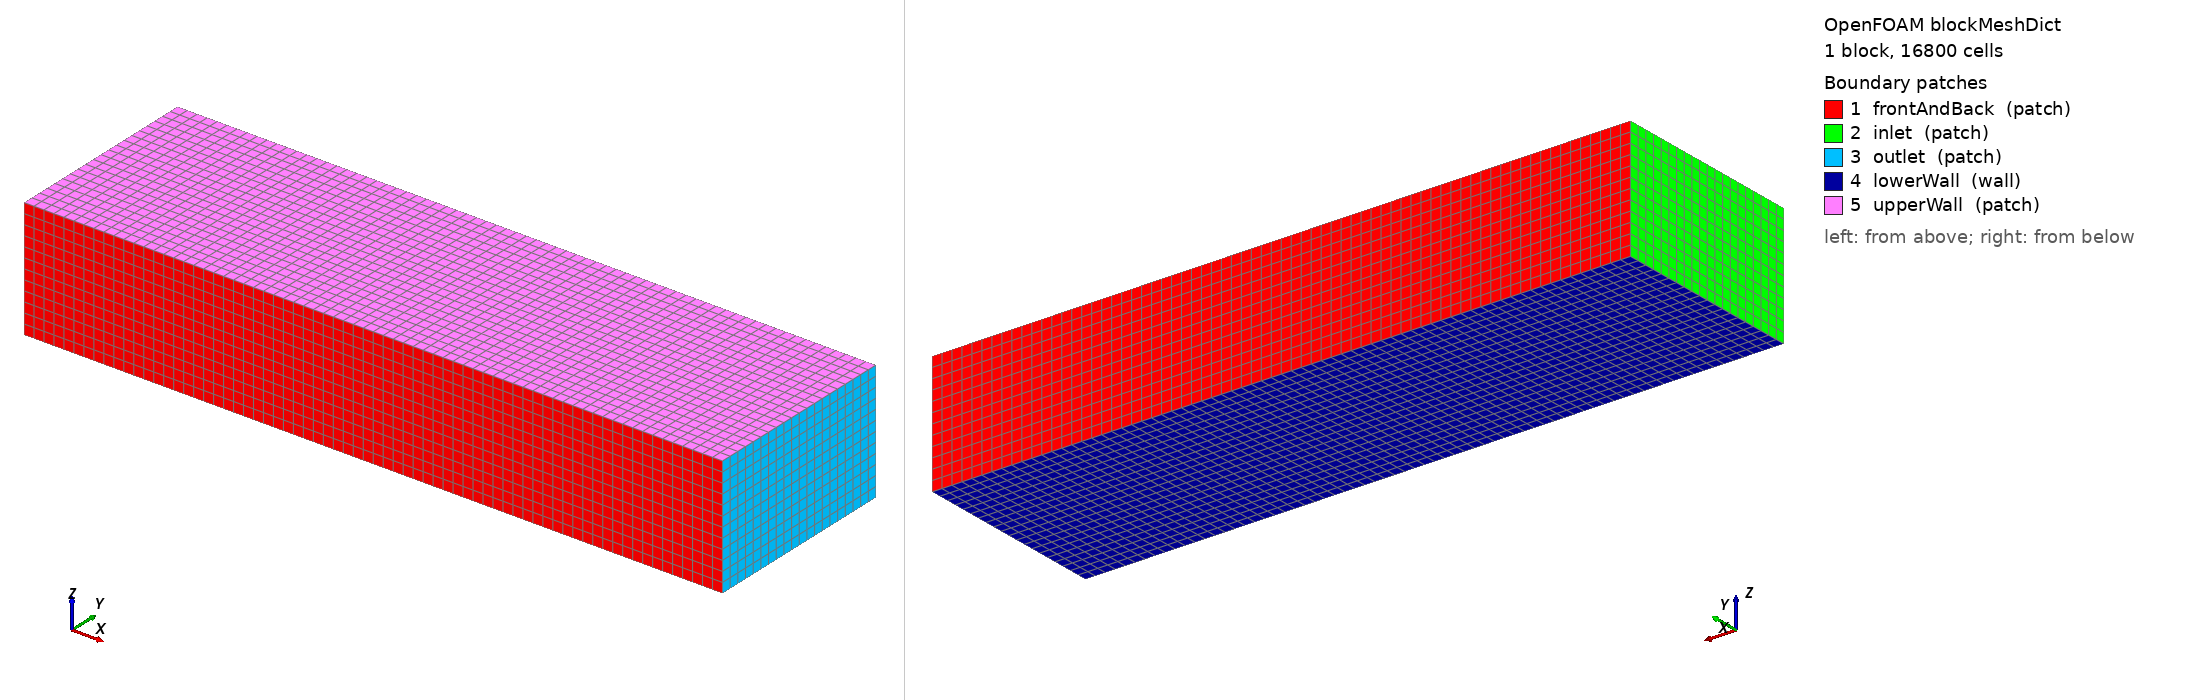

OpenFOAM case: the mesh blockMesh builds from blockMeshDict, 1 block(s), 16800 cells. Boundary patches (legend numbers): 1 frontAndBack (patch), 2 inlet (patch), 3 outlet (patch), 4 lowerWall (wall), 5 upperWall (patch). Left view from above one corner, right view from below the opposite corner. Boundary conditions: 3 field file(s) under 0/ or 0.orig/; 5 of 5 drawn patches have an entry in a shipped field file.

=== system/blockMeshDict ===
/*--------------------------------*- C++ -*----------------------------------*\
| C5 Corvette case: background mesh (virtual wind tunnel)                     |
| Car: nose at x=0, length 4.57 m, centred on y=0, tyres sunk 10 mm below z=0 |
| Domain: x -10..25 m (~2 car lengths upstream, ~4.5 downstream)              |
|         y -5..5 m, z 0..6 m  -> blockage ~3% of the cross-section           |
| Background cells are 0.5 m on a side: (70 20 12) = 16,800 cells             |
\*---------------------------------------------------------------------------*/
FoamFile
{
    version     2.0;
    format      ascii;
    class       dictionary;
    object      blockMeshDict;
}
// * * * * * * * * * * * * * * * * * * * * * * * * * * * * * * * * * * * * * //

scale   1;

vertices
(
    (-10 -5 0)
    ( 25 -5 0)
    ( 25  5 0)
    (-10  5 0)
    (-10 -5 6)
    ( 25 -5 6)
    ( 25  5 6)
    (-10  5 6)
);

blocks
(
    hex (0 1 2 3 4 5 6 7) (70 20 12) simpleGrading (1 1 1)
);

edges
(
);

boundary
(
    frontAndBack
    {
        type patch;
        faces
        (
            (3 7 6 2)
            (1 5 4 0)
        );
    }
    inlet
    {
        type patch;
        faces
        (
            (0 4 7 3)
        );
    }
    outlet
    {
        type patch;
        faces
        (
            (2 6 5 1)
        );
    }
    lowerWall
    {
        type wall;
        faces
        (
            (0 3 2 1)
        );
    }
    upperWall
    {
        type patch;
        faces
        (
            (4 5 6 7)
        );
    }
);

// ************************************************************************* //


=== system/controlDict ===
/*--------------------------------*- C++ -*----------------------------------*\
| =========                 |                                                 |
| \\      /  F ield         | OpenFOAM: The Open Source CFD Toolbox           |
|  \\    /   O peration     | Version:  2606                                  |
|   \\  /    A nd           | Website:  www.openfoam.com                      |
|    \\/     M anipulation  |                                                 |
\*---------------------------------------------------------------------------*/
// * * * * * * * * * * * * * * * * * * * * * * * * * * * * * * * * * * * * * //
FoamFile
{
    version         2;
    format          ascii;
    class           dictionary;
    object          controlDict;
}

application     simpleFoam;

startFrom       latestTime;

startTime       0;

stopAt          endTime;

endTime         1500;

deltaT          1;

writeControl    timeStep;

writeInterval   100;

purgeWrite      0;

writeFormat     binary;

writePrecision  6;

writeCompression off;

timeFormat      general;

timePrecision   6;

runTimeModifiable true;

functions
{
    streamLines
    {
        type            streamLine;
        libs            ( fieldFunctionObjects );
        writeControl    writeTime;
        setFormat       vtk;
        direction       forward;
        fields          ( p U k );
        lifeTime        10000;
        nSubCycle       5;
        cloud           particleTracks;
        seedSampleSet
        {
            type            uniform;
            axis            x;
            start           ( -1.001 -0.05 0.0011 );
            end             ( -1.001 -0.05 1.0011 );
            nPoints         20;
        }
    }
    near
    {
        type            nearWallFields;
        libs            ( fieldFunctionObjects );
        writeControl    writeTime;
        executeControl  writeTime;
        fields          ( ( U UNear ) );
        patches         ( f499pGroup );
        distance        0.001;
    }
    wallBoundedStreamLines
    {
        type            wallBoundedStreamLine;
        libs            ( fieldFunctionObjects );
        U               UNear;
        fields          ( p U k UNear );
        setFormat       vtk;
        direction       forward;
        lifeTime        100;
        cloud           wallBoundedParticleTracks;
        seedSampleSet
        {
            type            patchSeed;
            uniformCoeffs
            {
                axis            x;
                start           ( 0.0035 0.0999 0.0001 );
                end             ( 0.0035 0.0999 0.0099 );
                nPoints         20;
            }
            cloudCoeffs
            {
                axis            x;
                points          ( ( 0.351517 -0.0116085 1.24 ) );
            }
            patchSeedCoeffs
            {
                patches         ( f499pGroup );
                axis            x;
                maxPoints       20000;
            }
        }
        interpolationScheme cellPoint;
        region          region0;
        enabled         true;
        log             true;
        timeStart       0;
        timeEnd         1000;
        executeControl  timeStep;
        executeInterval 1;
        writeControl    writeTime;
        writeInterval   -1;
    }
    cuttingPlane
    {
        type            surfaces;
        libs            ( sampling );
        writeControl    writeTime;
        surfaceFormat   vtk;
        fields          ( p U );
        interpolationScheme cellPoint;
        surfaces
        {
            yNormal
            {
                type            cuttingPlane;
                point           ( 0 0 0 );
                normal          ( 0 1 0 );
                interpolate     true;
            }
        }
    }
    forceCoeffs1
    {
        type            forceCoeffs;
        libs            ( forces );
        writeControl    timeStep;
        writeInterval   1;
        log             yes;
        patches         ( f499pGroup );
        rho             rhoInf;
        rhoInf          1;
        liftDir         ( 0 0 1 );
        dragDir         ( 1 0 0 );
        CofR            ( 2.4 0 0 );
        pitchAxis       ( 0 1 0 );
        magUInf         40;
        lRef            2.72;
        Aref            2.2695;
    }
    ensightWrite
    {
        type            ensightWrite;
        libs            ( utilityFunctionObjects );
        log             true;
        fields          ( U p "(k|epsilon|omega)" );
        writeControl    writeTime;
        writeInterval   1;
        excludePatches  ( inlet outlet frontAndBack ".*[Ww]all" );
    }
    solverInfo1
    {
        type            solverInfo;
        libs            ( utilityFunctionObjects );
        fields          ( U p );
        writeResidualFields no;
    }
    residualGraph1
    {
        type            graphFunctionObject;
        libs            ( utilityFunctionObjects );
        functions
        {
            Ux
            {
                object          solverInfo1;
                entry           Ux_initial;
            }
            Uy
            {
                object          solverInfo1;
                entry           Uy_initial;
            }
            Uz
            {
                object          solverInfo1;
                entry           Uz_initial;
            }
            p
            {
                object          solverInfo1;
                entry           p_initial;
            }
        }
        logScaleX       no;
        logScaleY       yes;
        xlabel          "Iteration";
        ylabel          "log10(Initial residual)";
        writePrecision  6;
        writeToFile     true;
        useUserTime     true;
        region          region0;
        enabled         true;
        log             true;
        timeStart       0;
        timeEnd         1000;
        executeControl  timeStep;
        executeInterval 1;
        writeControl    writeTime;
        writeInterval   -1;
    }
    forceCoeffsGraph1
    {
        type            graphFunctionObject;
        libs            ( utilityFunctionObjects );
        writeControl    writeTime;
        logScaleX       no;
        logScaleY       no;
        xlabel          "Iteration";
        ylabel          "Coefficient";
        yMin            -1;
        yMax            1;
        functions
        {
            Cd
            {
                object          forceCoeffs1;
                entry           Cd;
            }
            Cd(f)
            {
                object          forceCoeffs1;
                entry           Cd(f);
            }
            Cd(r)
            {
                object          forceCoeffs1;
                entry           Cd(r);
            }
            Cl
            {
                object          forceCoeffs1;
                entry           Cl;
            }
            Cl(f)
            {
                object          forceCoeffs1;
                entry           Cl(f);
                title           Cl(f);
            }
            Cl(r)
            {
                object          forceCoeffs1;
                entry           Cl(r);
                title           Cl(r);
            }
        }
    }
    foamReport1
    {
        type            foamReport;
        libs            ( utilityFunctionObjects );
        writeControl    writeTime;
        template        "<system>/myReportTemplate.md";
        substitutions
        {
            timing1
            {
                type            fileRegEx;
                path            "log.simpleFoam";
                entries
                {
                    executionTime   "ExecutionTime = (.*) s  Clock.*";
                }
            }
            divSchemes1
            {
                type            dictionaryValue;
                path            "<system>/fvSchemes";
                entries
                {
                    divSchemes      "divSchemes";
                }
            }
            fvSolution1
            {
                type            dictionaryValue;
                path            "<system>/fvSolution";
                entries
                {
                    solver_p        "solvers/p/solver";
                    solver_p_tol    "solvers/p/tolerance";
                    solver_p_reltol "solvers/p/relTol";
                    solver_U        "solvers/U/solver";
                    solver_U_tol    "solvers/U/tolerance";
                    solver_U_reltol "solvers/U/relTol";
                }
            }
            controlDict1
            {
                type            dictionaryValue;
                path            "<system>/controlDict";
                entries
                {
                    initial_deltaT  "deltaT";
                }
            }
        }
    }
}


// ************************************************************************* //


=== 0.orig/U ===
/*--------------------------------*- C++ -*----------------------------------*\
| =========                 |                                                 |
| \\      /  F ield         | OpenFOAM: The Open Source CFD Toolbox           |
|  \\    /   O peration     | Version:  v2606                                 |
|   \\  /    A nd           | Website:  www.openfoam.com                      |
|    \\/     M anipulation  |                                                 |
\*---------------------------------------------------------------------------*/
FoamFile
{
    version     2.0;
    format      ascii;
    class       volVectorField;
    object      U;
}
// * * * * * * * * * * * * * * * * * * * * * * * * * * * * * * * * * * * * * //

#include        "include/initialConditions"

dimensions      [0 1 -1 0 0 0 0];

internalField   uniform $flowVelocity;

boundaryField
{
    #includeEtc "caseDicts/setConstraintTypes"

    #include "include/fixedInlet"

    outlet
    {
        type            inletOutlet;
        inletValue      uniform (0 0 0);
        value           $internalField;
    }

    lowerWall
    {
        type            fixedValue;
        value           $internalField;
    }

    f499pGroup
    {
        type            noSlip;
    }

    #include "include/frontBackUpperPatches"
}


// ************************************************************************* //


=== 0.orig/nut ===
/*--------------------------------*- C++ -*----------------------------------*\
| =========                 |                                                 |
| \\      /  F ield         | OpenFOAM: The Open Source CFD Toolbox           |
|  \\    /   O peration     | Version:  v2606                                 |
|   \\  /    A nd           | Website:  www.openfoam.com                      |
|    \\/     M anipulation  |                                                 |
\*---------------------------------------------------------------------------*/
FoamFile
{
    version     2.0;
    format      ascii;
    class       volScalarField;
    object      nut;
}
// * * * * * * * * * * * * * * * * * * * * * * * * * * * * * * * * * * * * * //

dimensions      [0 2 -1 0 0 0 0];

internalField   uniform 0;

boundaryField
{
    #includeEtc "caseDicts/setConstraintTypes"

    frontAndBack
    {
        type            calculated;
        value           uniform 0;
    }

    inlet
    {
        type            calculated;
        value           uniform 0;
    }

    outlet
    {
        type            calculated;
        value           uniform 0;
    }

    lowerWall
    {
        type            nutkWallFunction;
        value           uniform 0;
    }

    upperWall
    {
        type            calculated;
        value           uniform 0;
    }

    f499pGroup
    {
        type            nutkWallFunction;
        value           uniform 0;
    }
}


// ************************************************************************* //


=== 0.orig/p ===
/*--------------------------------*- C++ -*----------------------------------*\
| =========                 |                                                 |
| \\      /  F ield         | OpenFOAM: The Open Source CFD Toolbox           |
|  \\    /   O peration     | Version:  v2606                                 |
|   \\  /    A nd           | Website:  www.openfoam.com                      |
|    \\/     M anipulation  |                                                 |
\*---------------------------------------------------------------------------*/
FoamFile
{
    version     2.0;
    format      ascii;
    class       volScalarField;
    object      p;
}
// * * * * * * * * * * * * * * * * * * * * * * * * * * * * * * * * * * * * * //

#include        "include/initialConditions"

dimensions      [0 2 -2 0 0 0 0];

internalField   uniform $pressure;

boundaryField
{
    #includeEtc "caseDicts/setConstraintTypes"

    inlet
    {
        type            zeroGradient;
    }

    outlet
    {
        type            fixedValue;
        value           $internalField;
    }

    lowerWall
    {
        type            zeroGradient;
    }

    f499pGroup
    {
        type            zeroGradient;
    }

    #include "include/frontBackUpperPatches"
}


// ************************************************************************* //
